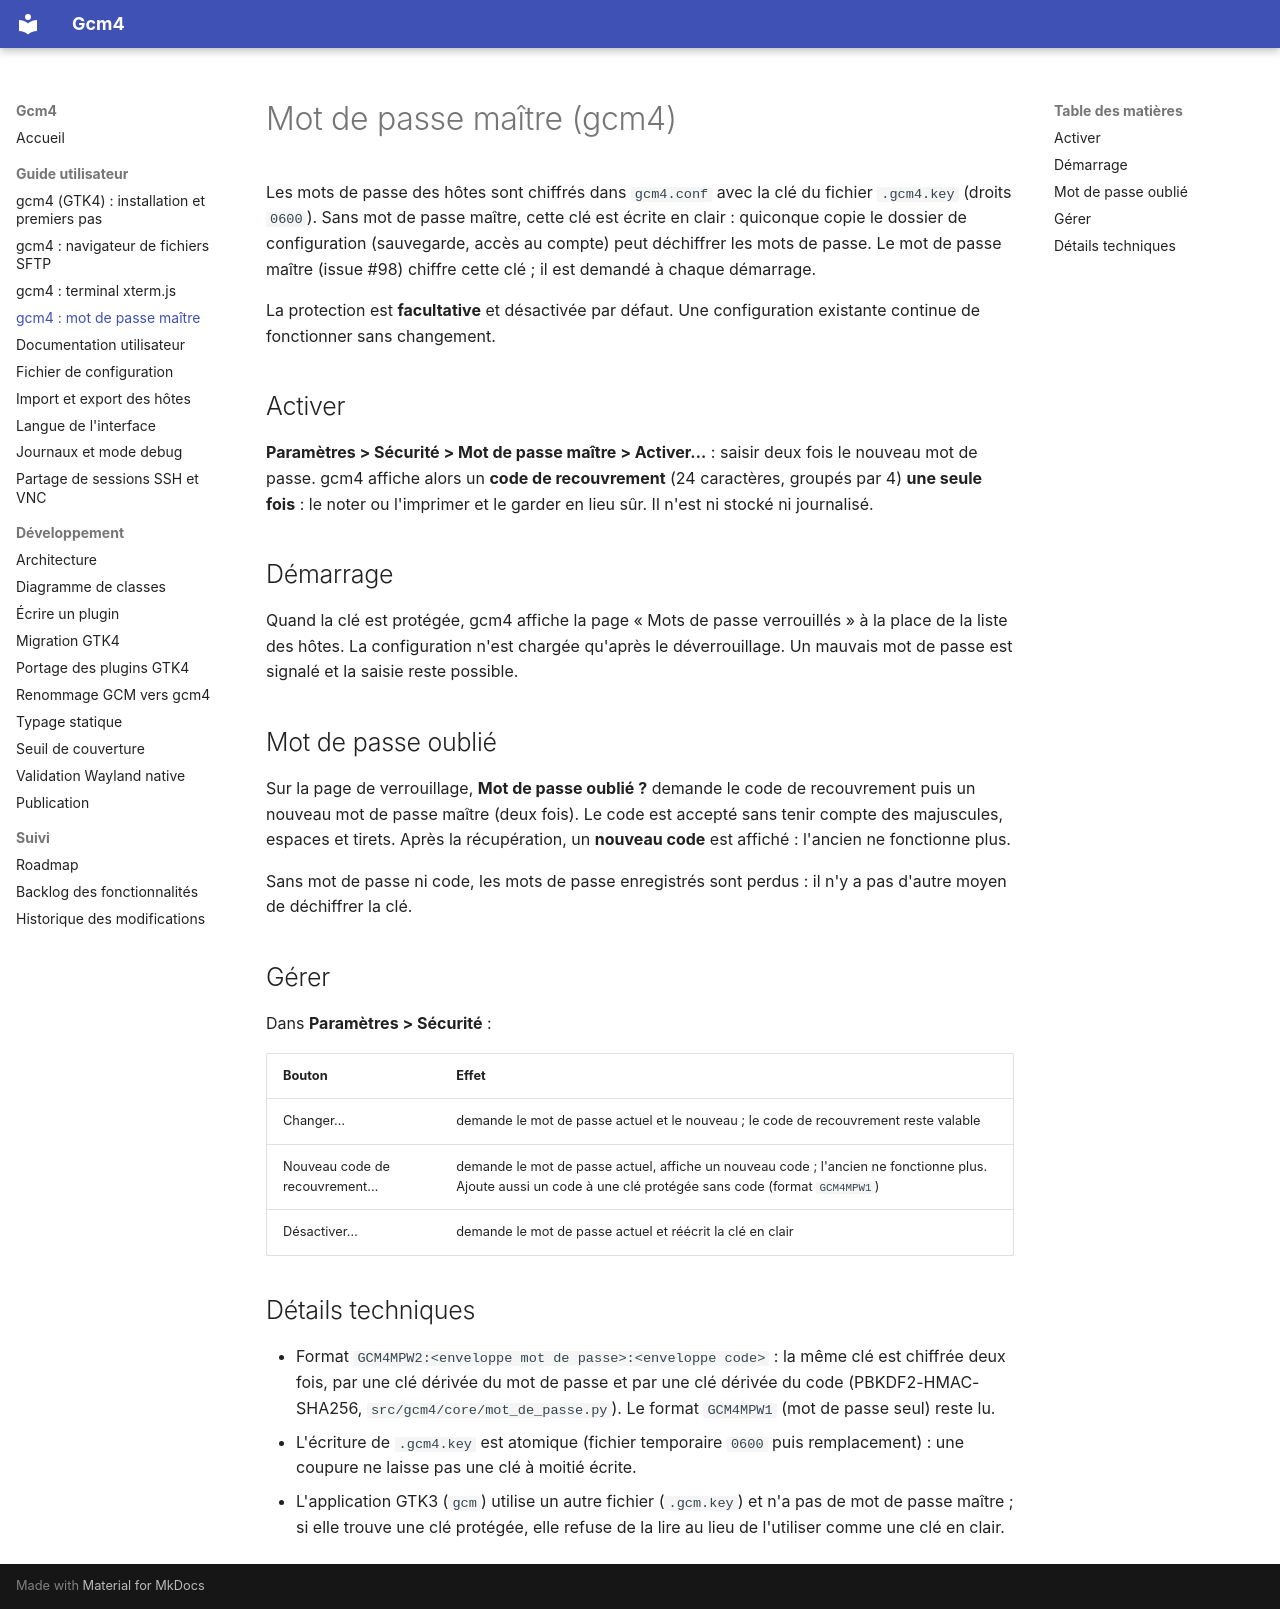

repository: Mathilde-Team/Gcm4 · page: guide/mot-de-passe-maitre/index.html · generator: mkdocs

# Mot de passe maître (gcm4)

Les mots de passe des hôtes sont chiffrés dans `gcm4.conf` avec la clé du
fichier `.gcm4.key` (droits `0600`). Sans mot de passe maître, cette clé est
écrite en clair : quiconque copie le dossier de configuration (sauvegarde,
accès au compte) peut déchiffrer les mots de passe. Le mot de passe maître
(issue #98) chiffre cette clé ; il est demandé à chaque démarrage.

La protection est **facultative** et désactivée par défaut. Une configuration
existante continue de fonctionner sans changement.

## Activer

**Paramètres > Sécurité > Mot de passe maître > Activer…** : saisir deux fois
le nouveau mot de passe. gcm4 affiche alors un **code de recouvrement**
(24 caractères, groupés par 4) **une seule fois** : le noter ou l'imprimer et
le garder en lieu sûr. Il n'est ni stocké ni journalisé.

## Démarrage

Quand la clé est protégée, gcm4 affiche la page « Mots de passe verrouillés »
à la place de la liste des hôtes. La configuration n'est chargée qu'après le
déverrouillage. Un mauvais mot de passe est signalé et la saisie reste
possible.

## Mot de passe oublié

Sur la page de verrouillage, **Mot de passe oublié ?** demande le code de
recouvrement puis un nouveau mot de passe maître (deux fois). Le code est
accepté sans tenir compte des majuscules, espaces et tirets. Après la
récupération, un **nouveau code** est affiché : l'ancien ne fonctionne plus.

Sans mot de passe ni code, les mots de passe enregistrés sont perdus : il n'y
a pas d'autre moyen de déchiffrer la clé.

## Gérer

Dans **Paramètres > Sécurité** :

| Bouton | Effet |
|---|---|
| Changer… | demande le mot de passe actuel et le nouveau ; le code de recouvrement reste valable |
| Nouveau code de recouvrement… | demande le mot de passe actuel, affiche un nouveau code ; l'ancien ne fonctionne plus. Ajoute aussi un code à une clé protégée sans code (format `GCM4MPW1`) |
| Désactiver… | demande le mot de passe actuel et réécrit la clé en clair |

## Détails techniques

- Format `GCM4MPW2:<enveloppe mot de passe>:<enveloppe code>` : la même clé
  est chiffrée deux fois, par une clé dérivée du mot de passe et par une clé
  dérivée du code (PBKDF2-HMAC-SHA256, `src/gcm4/core/mot_de_passe.py`). Le format
  `GCM4MPW1` (mot de passe seul) reste lu.
- L'écriture de `.gcm4.key` est atomique (fichier temporaire `0600` puis
  remplacement) : une coupure ne laisse pas une clé à moitié écrite.
- L'application GTK3 (`gcm`) utilise un autre fichier (`.gcm.key`) et n'a pas
  de mot de passe maître ; si elle trouve une clé protégée, elle refuse de la
  lire au lieu de l'utiliser comme une clé en clair.
